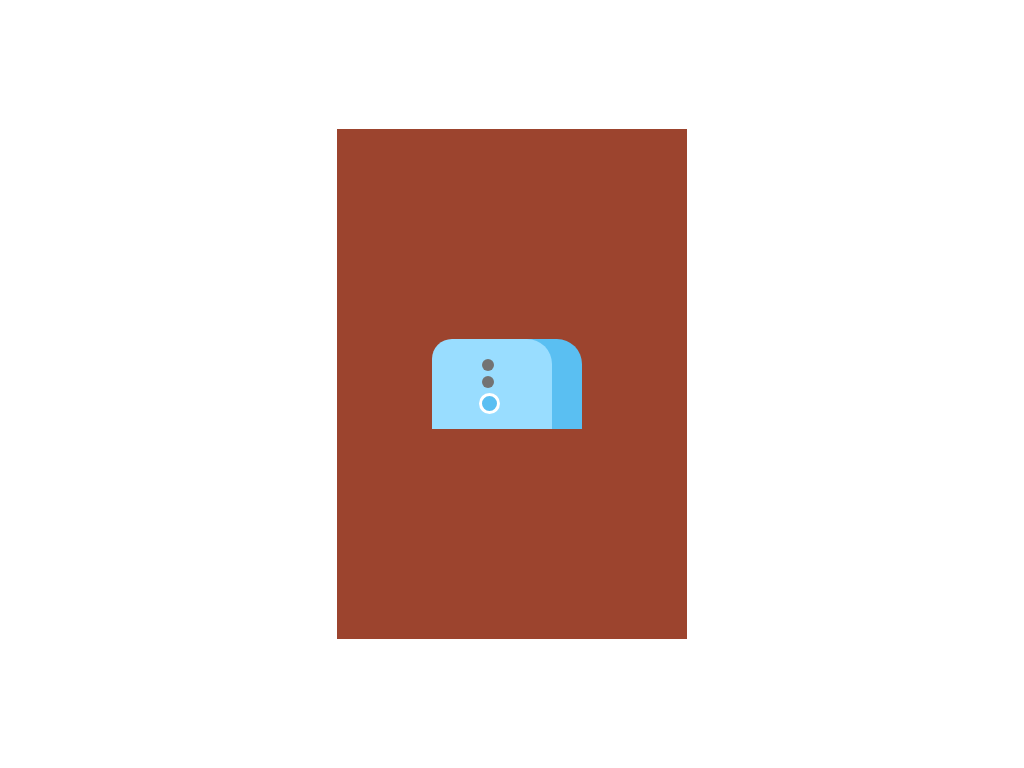

Recreate this image using only HTML and CSS.

<!-- file: siglediv.html -->
<!doctype html>
<html>
  <head>
    <meta charset="utf-8">
    <meta name="viewport" content="width=device-width initial-scale=1">
    <meta http-equiv="x-ua-compatible" content="ie=edge">
    <meta name="description" content="">
    <link rel="shortcut icon" href="index1.jpeg" type="image/jpeg">
    <link rel="stylesheet" type="text/css" href="singlediv.css">
    <title>Single Div Toaster</title>
  </head>
  <body>
    <div class="mycanvas">
      <div class="toaster">
        <div class="cover">
          <div class="b1"></div>
          <div class="b2"></div>
          <div class="b3"></div>
        </div>
      </div>
    </div>
  </body>
</html>


/* file: singlediv.css */
body{
  margin:0;
  padding:0;

}
.mycanvas{
  background-color: #9c442e ;
  height:510px;
  width:350px;
  margin:auto;
  position: absolute;
  top:0;
  bottom: 0;
  left:0;
  right: 0;

}
.toaster{
  background-color: #5abff2;
  height:90px;
  width:120px;
  position: relative;
  top:210px;
  left:125px;
  border-radius: 20px 25px 0 0;
}
.cover{
  background-color: #99ddff;
  height:90px;
  width:120px;
  border-radius: 20px 25px 0 0;
  position: relative;
  right:30px;
}
.b1,.b2{
  background-color:#737373;
  width:12px;
  height:12px;
  border-radius: 50%;
  position: relative;
}
.b1{
  top:20px;
  left: 50px;
}
.b2{
  top:25px;
  left: 50px;
}
.b3{
  background-color:#5abff2;
  height:15px;
  width:15px;
  position: relative;
  top:30px;
  left:46.5px;
  border-radius: 50%;
  border: solid white;
}